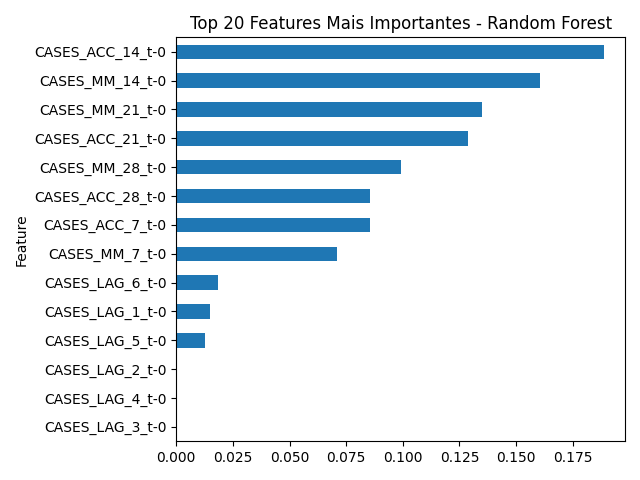

The table this chart was drawn from, first rows:
Feature, Importance
CASES_ACC_14_t-0, 0.1886
CASES_MM_14_t-0, 0.1605
CASES_MM_21_t-0, 0.1348
CASES_ACC_21_t-0, 0.129
CASES_MM_28_t-0, 0.09934
CASES_ACC_28_t-0, 0.08549
CASES_ACC_7_t-0, 0.0853
CASES_MM_7_t-0, 0.07113
CASES_LAG_6_t-0, 0.01841
CASES_LAG_1_t-0, 0.01491
CASES_LAG_5_t-0, 0.01247
CASES_LAG_2_t-0, 8.208956934287214e-05
CASES_LAG_4_t-0, 0.0
CASES_LAG_3_t-0, 0.0
